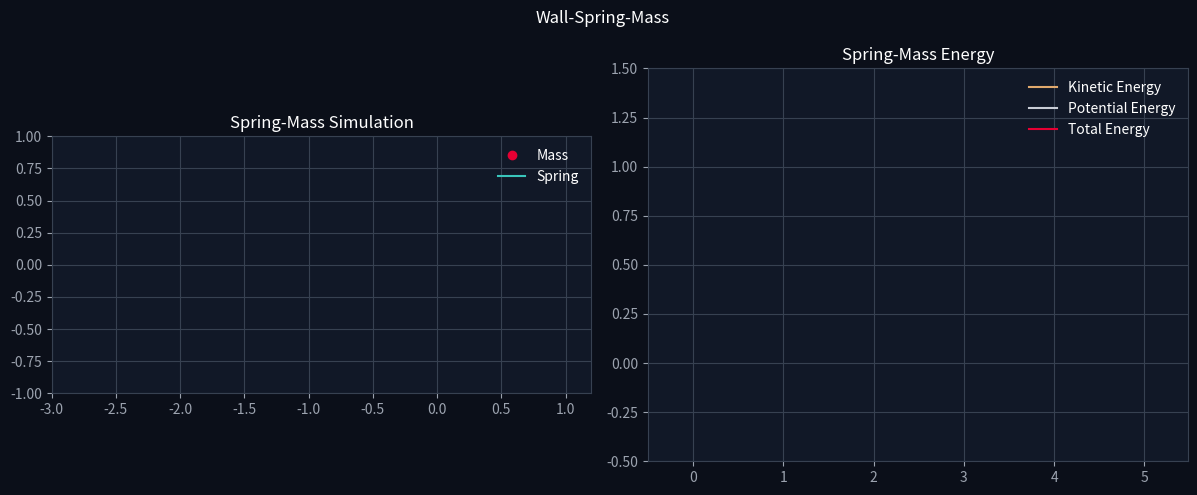

Write the Python code that produced this figure.
import numpy as np
from scipy.integrate import solve_ivp
import matplotlib.pyplot as plt
import matplotlib.animation as animation


class spring_mass:

    name = 'Wall-Spring-Mass'

    def __init__(self,x_0,v_0,k,m,t_0 = 0,h=0.02): 
        self.y0 = np.array([x_0 , v_0])
        self.h = h             
        self.k = k
        self.m = m
        self.time_span = (t_0, t_0 + 5)
        self.t = np.arange(t_0 , t_0 +5, h)
        self.solution = None

    def fode(self,t,y):

        x , v = y
        
        dx = v
        dv = - (self.k / self.m) * x
        return np.array([dx,dv])


    def solution_method(self):    #It would probably be better to use the analitic solution but the objective here was to learn to use scipy.integrate.solve_ivp()
        sol = solve_ivp(fun = self.fode,t_span = self.time_span,y0 = self.y0, t_eval= self.t)
        self.solution = sol.y.T
        return self.solution


spring = spring_mass(1, 0, 2, 1)

spring_solution = spring.solution_method()

x = spring_solution[:,0]
v = spring_solution[:,1]
ke = 0.5 * spring.m * (v**2)
pe = 0.5 * spring.k * (x**2)
te = ke + pe



def spring_graph(xs_start, xs_end, n_coils = 6, amp = 0.3, conection = 0.1):
    n_pts = 4*n_coils + 1
    xs_line = np.linspace(xs_start+conection,xs_end-conection, n_pts)
    ys_line = np.zeros(n_pts)
    ys_line[1::4]=amp
    ys_line[3::4]=-amp
    xs_graph = np.concatenate([[xs_start],xs_line,[xs_end]])
    ys_graph = np.concatenate([[0],ys_line,[0]])
    return xs_graph, ys_graph

#Graphing

fig, axs = plt.subplots(1,2,figsize = (12,5), facecolor = "#0B0F19")

visual = axs[0]
energy = axs[1]

fig.suptitle(spring.name,color= '#FFFFFF')
obj, = visual.plot([],[],'o', label='Mass', color = '#E60033', zorder = 3)
spring_line, = visual.plot([],[],'-',label='Spring',color = '#39C5BB',zorder = 2)
wall, =visual.plot([],[],'-', color = '#FFD700',zorder = 2)
visual.set_xlim(-3,np.max(x) + 0.2)
visual.set_ylim(-1, 1)
visual.xaxis.label.set_color('#E5E7EB')
visual.yaxis.label.set_color('#E5E7EB')
visual.set_aspect('equal', adjustable='box')
visual.tick_params(colors='#9CA3AF', labelsize=10)
visual.set_facecolor('#111827')
legend_visual = visual.legend(loc = 'upper right', frameon = False)
for text in legend_visual.get_texts():
    text.set_color('#FFFFFF')
visual.grid(color = '#374151')
visual.set_title('Spring-Mass Simulation', color= '#FFFFFF')
for spine in visual.spines.values():
    spine.set_edgecolor('#374151')



ke_graph, = energy.plot([],[],'-', label='Kinetic Energy', color = '#E0A96D', zorder = 2)
pe_graph, = energy.plot([],[],'-',label='Potential Energy',color = '#C9CDD6',zorder = 2)
te_graph, = energy.plot([],[],'-', label = 'Total Energy',color = '#E60033',zorder = 3)
energy.set_xlim(-0.5, spring.t[-1] + 0.5)
energy.set_ylim(np.min([ke,pe,te]) -0.5, np.max([ke,pe,te])+0.5)
energy.xaxis.label.set_color('#E5E7EB')
energy.yaxis.label.set_color('#E5E7EB')
energy.tick_params(colors='#9CA3AF', labelsize=10)
energy.set_facecolor('#111827')
legend_energy = energy.legend(loc = 'upper right', frameon = False)
for text in legend_energy.get_texts():
    text.set_color('#FFFFFF')
energy.grid(color = '#374151')
energy.set_title('Spring-Mass Energy', color= '#FFFFFF')
for spine in energy.spines.values():
    spine.set_edgecolor('#374151')




def init():
    for element in (obj,spring_line,wall,ke_graph,pe_graph,te_graph):
        element.set_data([],[])
    return obj, spring_line, wall, ke_graph, pe_graph, te_graph

def animate(i):
    obj.set_data([x[i]],[0])

    
    wall.set_data([-2,-2],[-2,2])
    xs, ys = spring_graph(-2,x[i])
    spring_line.set_data(xs,ys)

    ke_graph.set_data(spring.t[:i+1],ke[:i+1])
    pe_graph.set_data(spring.t[:i+1],pe[:i+1])
    te_graph.set_data(spring.t[:i+1],te[:i+1])
    return obj, spring_line, wall, ke_graph, pe_graph, te_graph

anim = animation.FuncAnimation( fig, animate, init_func=init,   frames=len(spring.t), interval=spring.h * 1000, blit = True)

plt.tight_layout()
plt.show()
